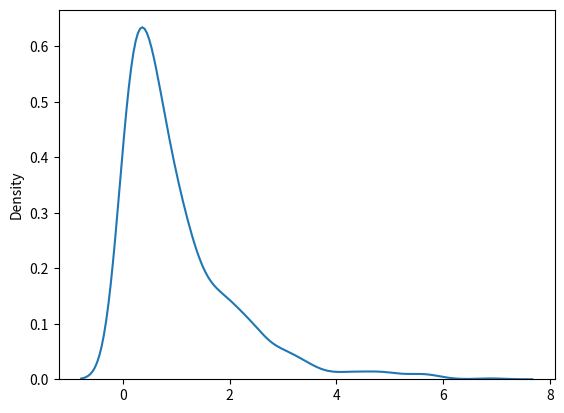

Reproduce this figure in Python.
# Exponential distribution is used for describing time till next event e.g. failure/sucess etc

# it has two parameters scale- inverse of rate , defaults to 1.0
# size - The shape of the returned array

# draw out a sample for exponential distribution with 2.0 scale with 2*3 size:

import numpy as np

exponential_distribution = np.random.exponential(scale=2, size=(2, 3))

print(exponential_distribution)

print('------------------------------------------------------')

import matplotlib.pyplot as plt
import seaborn as sns

exponential_distribution = np.random.exponential(size=1000)

sns.distplot(exponential_distribution, hist=False)
plt.show()

print('---------------------------------------------------------')